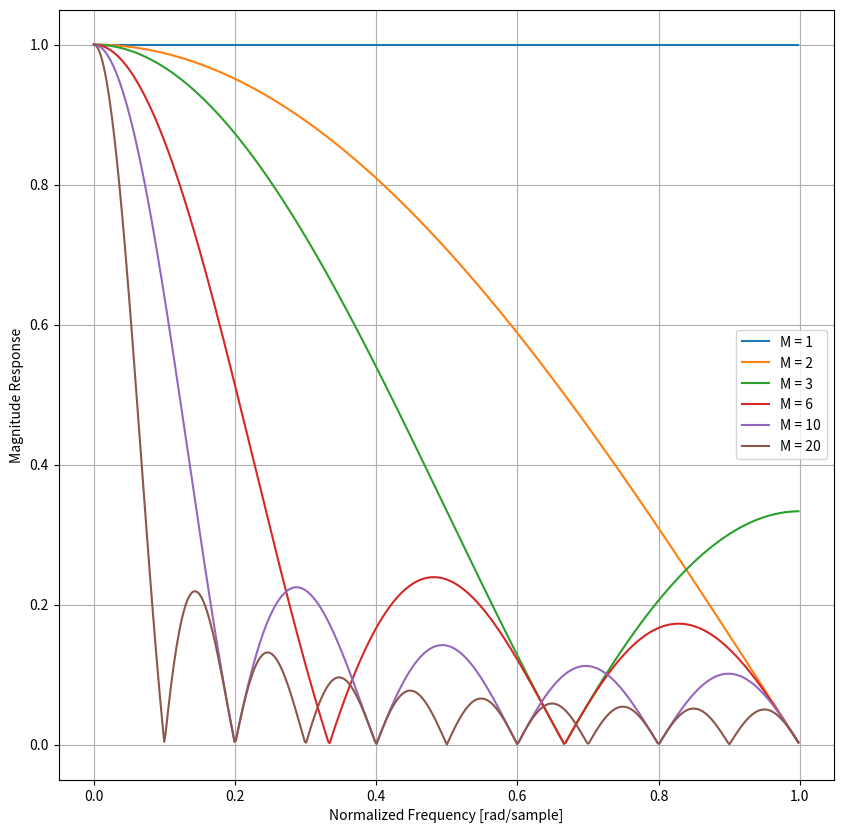
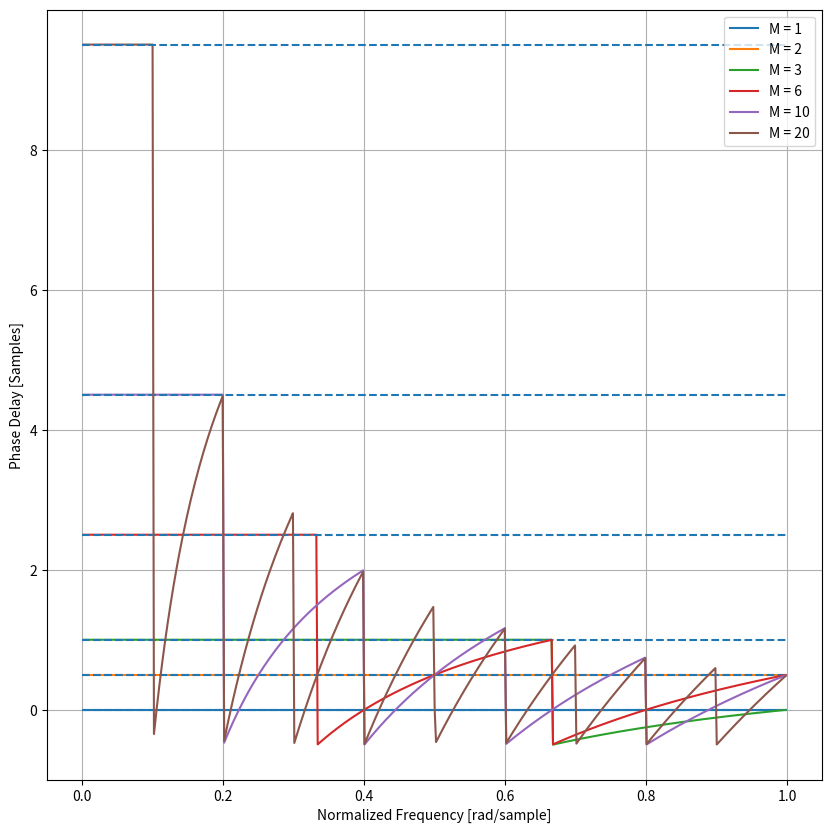

Generate these figures, in order, with matplotlib:
#! /usr/bin/env python3

import numpy as np
from math import pi
import matplotlib.pyplot as plt
from scipy import signal as sig
from scipy import misc 

x = np.zeros(30)
x[0] = 1

fig, ax = plt.subplots(figsize=(10,10))
fig, ax2 = plt.subplots(figsize=(10,10))
for M in [1, 2, 3, 6, 10, 20]:

    b = np.ones(M)/M
    a = np.array([1])

    z, p, k = sig.tf2zpk(b, a)
    print (z)
    print (p)
    print (k)

    w, h = sig.freqz(b, a)
    index = np.arange(w.size)
    delay = -np.unwrap(np.angle(h), discont=pi)/w
    ax.plot(w/pi, np.abs(h), label="M = %d"%M)
    ax2.plot(w/pi, delay, label="M = %d"%M)
    ax2.hlines((M-1)/2, 0, 1, linestyles='dashed')
ax.set_xlabel('Normalized Frequency [rad/sample]')
ax.set_ylabel('Magnitude Response')
ax.grid()
ax.legend(loc='best')
ax.axis('tight')
plt.savefig('convolution_lowpass_magnituderesponse.png')
ax2.set_xlabel('Normalized Frequency [rad/sample]')
ax2.set_ylabel('Phase Delay [Samples]')
ax2.grid()
ax2.legend(loc='best')
ax2.axis('tight')
plt.savefig('convolution_lowpass_phaseresponse.png')
plt.show()
